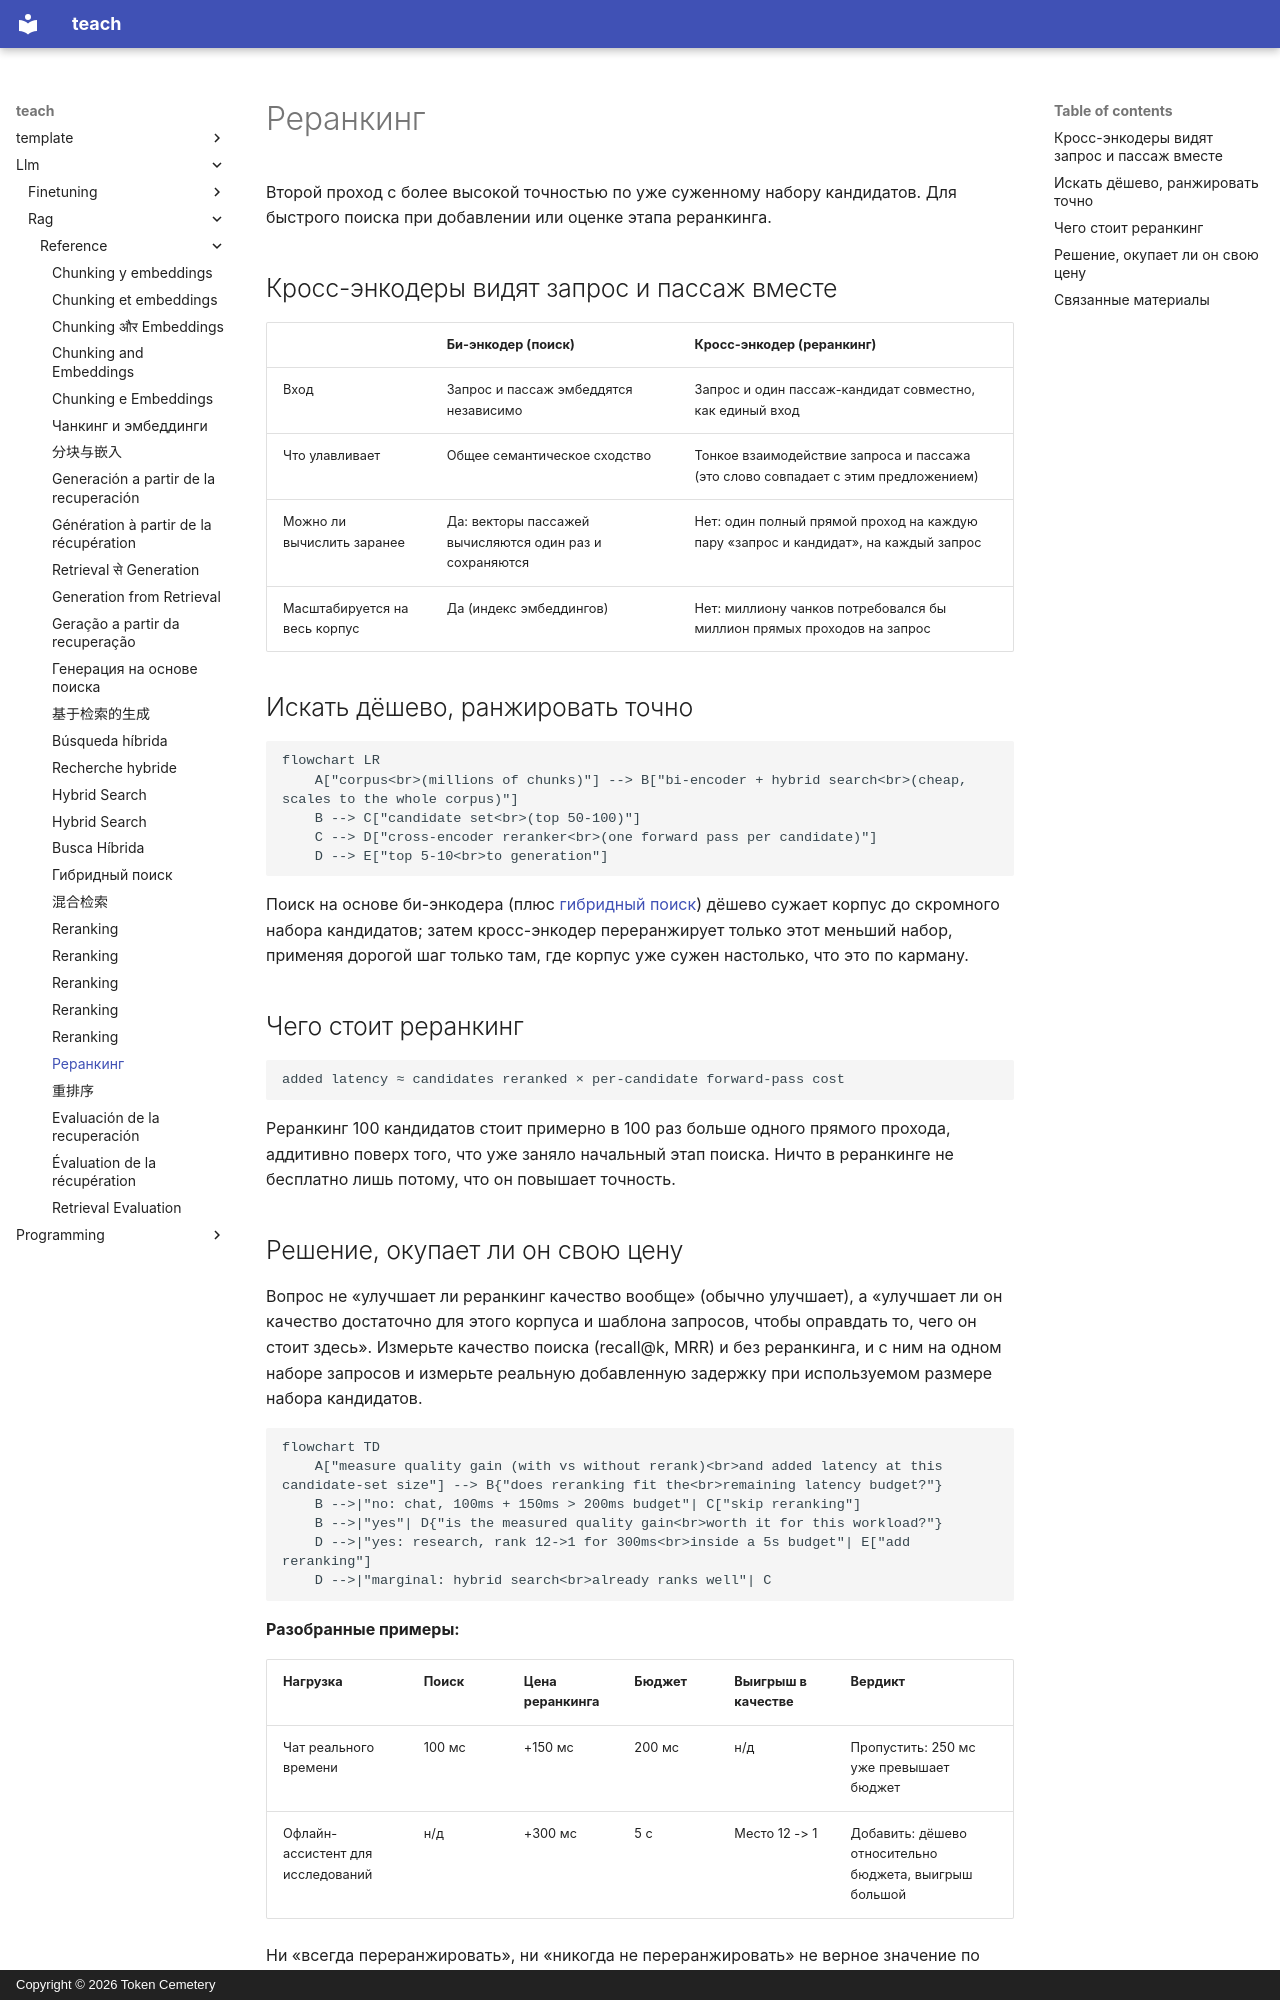

repository: TokenCemetery/teach · page: llm/rag/reference/reranking.ru/index.html · generator: mkdocs · copyright: Copyright © 2026 Token Cemetery

---
title: "Реранкинг"
description: "Реранкеры на кросс-энкодерах, чего они стоят, и схема решения, окупает ли реранкинг добавленную задержку"
type: reference
---

# Реранкинг

Второй проход с более высокой точностью по уже суженному набору кандидатов. Для быстрого поиска при добавлении или оценке этапа реранкинга.

## Кросс-энкодеры видят запрос и пассаж вместе

| | Би-энкодер (поиск) | Кросс-энкодер (реранкинг) |
|---|---|---|
| Вход | Запрос и пассаж эмбеддятся независимо | Запрос и один пассаж-кандидат совместно, как единый вход |
| Что улавливает | Общее семантическое сходство | Тонкое взаимодействие запроса и пассажа (это слово совпадает с этим предложением) |
| Можно ли вычислить заранее | Да: векторы пассажей вычисляются один раз и сохраняются | Нет: один полный прямой проход на каждую пару «запрос и кандидат», на каждый запрос |
| Масштабируется на весь корпус | Да (индекс эмбеддингов) | Нет: миллиону чанков потребовался бы миллион прямых проходов на запрос |

## Искать дёшево, ранжировать точно

```mermaid
flowchart LR
    A["corpus<br>(millions of chunks)"] --> B["bi-encoder + hybrid search<br>(cheap, scales to the whole corpus)"]
    B --> C["candidate set<br>(top 50-100)"]
    C --> D["cross-encoder reranker<br>(one forward pass per candidate)"]
    D --> E["top 5-10<br>to generation"]
```

Поиск на основе би-энкодера (плюс [гибридный поиск](hybrid-search.md)) дёшево сужает корпус до скромного набора кандидатов; затем кросс-энкодер переранжирует только этот меньший набор, применяя дорогой шаг только там, где корпус уже сужен настолько, что это по карману.

## Чего стоит реранкинг

```text
added latency ≈ candidates reranked × per-candidate forward-pass cost
```

Реранкинг 100 кандидатов стоит примерно в 100 раз больше одного прямого прохода, аддитивно поверх того, что уже заняло начальный этап поиска. Ничто в реранкинге не бесплатно лишь потому, что он повышает точность.
